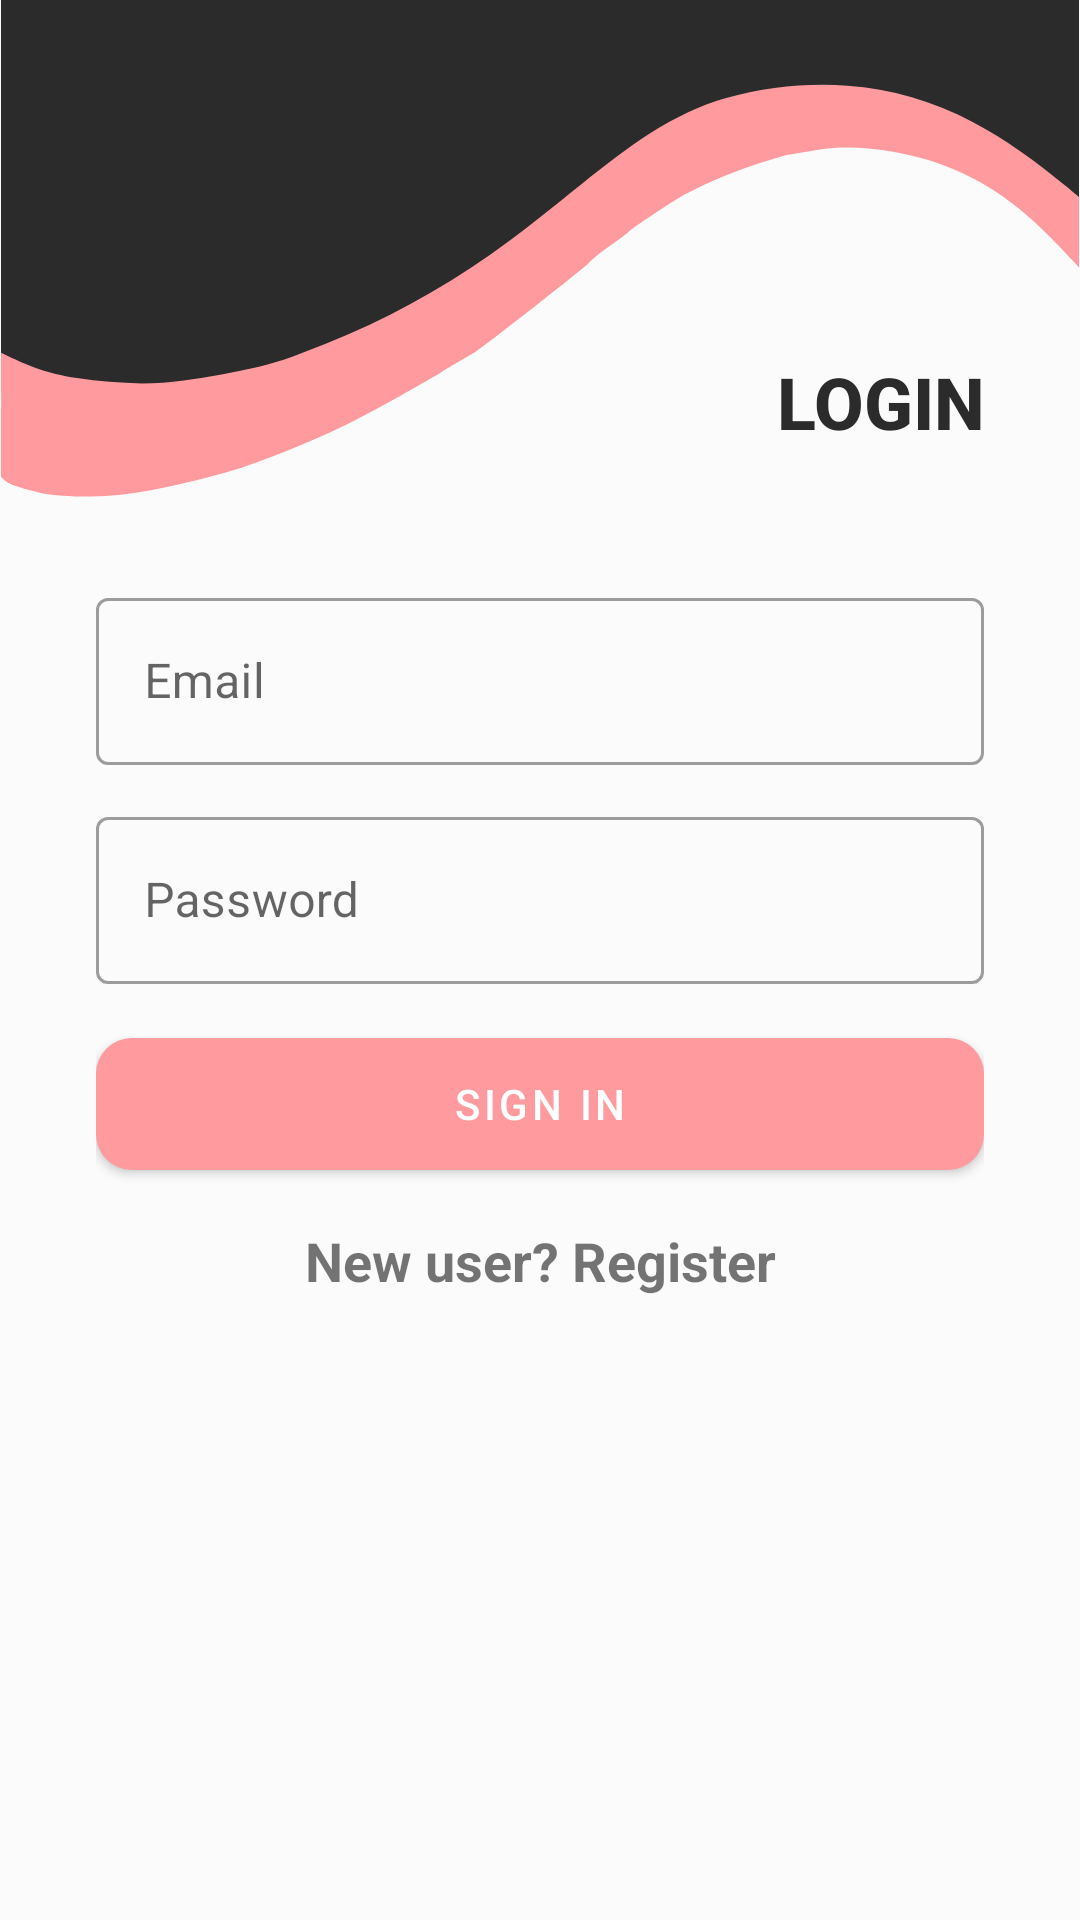

Reconstruct the res/layout file that produces this screen, plus the resources it refers to.
<!-- AndroidManifest.xml: activity theme AppTheme.NoActionBar -->
<!-- res/layout/activity_login.xml -->
<?xml version="1.0" encoding="utf-8"?>
<androidx.constraintlayout.widget.ConstraintLayout xmlns:android="http://schemas.android.com/apk/res/android"
    xmlns:app="http://schemas.android.com/apk/res-auto"
    xmlns:tools="http://schemas.android.com/tools"
    android:id="@+id/frame_container"
    android:layout_width="match_parent"
    android:layout_height="match_parent"
    android:background="@color/colorBackground"
    android:orientation="vertical"
    tools:context=".activity.LoginActivity">

    
    
    
    

    <ImageView
        android:id="@+id/img_header"
        android:layout_width="match_parent"
        android:layout_height="wrap_content"
        android:adjustViewBounds="true"
        android:src="@drawable/ic_header"
        app:layout_constraintBottom_toTopOf="@id/group_form"
        app:layout_constraintEnd_toEndOf="parent"
        app:layout_constraintStart_toStartOf="parent"
        app:layout_constraintTop_toTopOf="parent" />


    <TextView
        android:id="@+id/tv_heading"
        style="@style/TextAppearance.MyApp.Headline"
        android:layout_width="wrap_content"
        android:layout_height="wrap_content"
        android:layout_marginBottom="@dimen/heading_horizontal_margin"
        android:paddingEnd="@dimen/activity_padding"
        android:text="@string/login"
        android:textAllCaps="true"
        android:textStyle="bold"
        app:layout_constraintBottom_toBottomOf="@id/img_header"
        app:layout_constraintEnd_toEndOf="@id/img_header" />


    <LinearLayout
        android:id="@+id/group_form"
        android:layout_width="match_parent"
        android:layout_height="wrap_content"
        android:gravity="center"
        android:orientation="vertical"
        android:padding="@dimen/activity_padding"
        app:layout_constraintTop_toBottomOf="@id/tv_heading">

        <com.google.android.material.textfield.TextInputLayout
            android:id="@+id/til_email"
            style="@style/Widget.MaterialComponents.TextInputLayout.OutlinedBox"
            android:layout_width="match_parent"
            android:layout_height="wrap_content"
            android:layout_marginTop="@dimen/text_margin">

            <com.google.android.material.textfield.TextInputEditText
                android:id="@+id/edt_email"
                android:layout_width="match_parent"
                android:layout_height="wrap_content"
                android:hint="@string/email"
                android:inputType="text" />

        </com.google.android.material.textfield.TextInputLayout>

        <com.google.android.material.textfield.TextInputLayout
            android:id="@+id/til_password"
            style="@style/Widget.MaterialComponents.TextInputLayout.OutlinedBox"
            android:layout_width="match_parent"
            android:layout_height="wrap_content"
            android:layout_marginTop="@dimen/text_margin">

            <com.google.android.material.textfield.TextInputEditText
                android:id="@+id/edt_password"
                android:layout_width="match_parent"
                android:layout_height="wrap_content"
                android:hint="@string/password"
                android:inputType="textPassword" />

        </com.google.android.material.textfield.TextInputLayout>

        <TextView
            android:id="@+id/tv_error_message"
            android:layout_width="match_parent"
            android:layout_height="wrap_content"
            android:layout_marginTop="@dimen/text_margin"
            android:textColor="@color/colorAccent"
            android:visibility="gone" />

        <Button
            android:id="@+id/btn_login"
            style="@style/Widget.MaterialComponents.Button"
            android:layout_width="match_parent"
            android:layout_height="56dp"
            android:layout_marginTop="@dimen/text_margin"
            android:padding="0dp"
            android:text="@string/sign_in"
            app:cornerRadius="12dp" />

        <TextView
            android:id="@+id/tv_register"
            android:layout_width="match_parent"
            android:layout_height="wrap_content"
            android:layout_marginTop="@dimen/text_margin"
            android:text="@string/register_button"
            android:textAlignment="center"
            android:textSize="18sp"
            android:textStyle="bold" />

        <ProgressBar
            android:id="@+id/progress_bar"
            android:layout_width="150dp"
            android:layout_height="wrap_content"
            android:layout_marginTop="@dimen/text_margin"
            android:indeterminateTint="@color/colorPrimary"
            android:visibility="gone" />
    </LinearLayout>


</androidx.constraintlayout.widget.ConstraintLayout>
<!-- resources referenced by this layout -->
<resources>
  <color name="colorAccent">#2B2B2B</color>
  <color name="colorBackground">#FBFBFB</color>
  <color name="colorPrimary">#FF9A9E</color>
  <dimen name="activity_padding">32dp</dimen>
  <dimen name="heading_horizontal_margin">16dp</dimen>
  <dimen name="text_margin">12dp</dimen>
  <!-- drawable ic_header: vector/xml drawable (drawable, 2137 chars, omitted) -->
  <string name="email">Email</string>
  <string name="login">Login</string>
  <string name="password">Password</string>
  <string name="register_button">New user? Register</string>
  <string name="sign_in">Sign In</string>
  <style name="TextAppearance.MyApp.Headline" parent="TextAppearance.MaterialComponents.Headline6">
          <item name="android:textStyle">normal</item>
          <item name="android:textAllCaps">false</item>
          <item name="android:textSize">24sp</item>
          <item name="android:textAlignment">center</item>
          <item name="android:letterSpacing">0</item>
          <item name="android:textColor">@color/colorAccent</item>
      </style>
  <style name="AppTheme.NoActionBar">
          <item name="windowActionBar">false</item>
          <item name="windowNoTitle">true</item>
      </style>
</resources>
